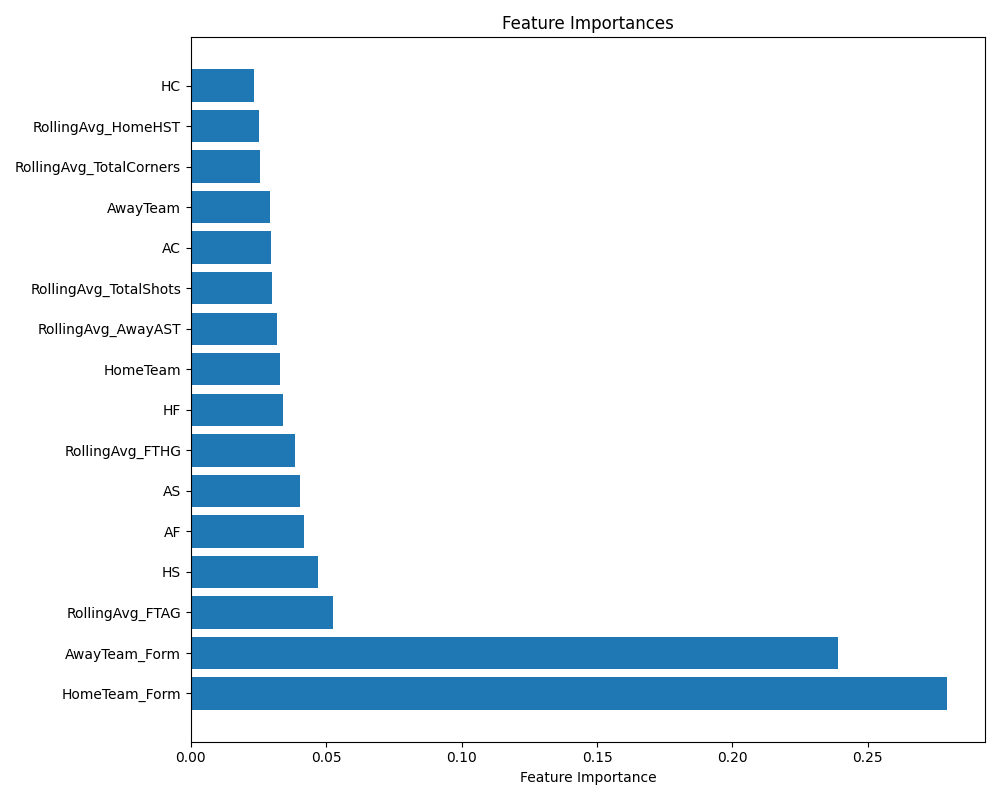

The file beside this chart, header and first rows:
Feature, Importance
HomeTeam_Form, 0.2793
AwayTeam_Form, 0.2389
RollingAvg_FTAG, 0.05233
HS, 0.04681
AF, 0.04171
AS, 0.04018
RollingAvg_FTHG, 0.03858
HF, 0.03417
HomeTeam, 0.03303
RollingAvg_AwayAST, 0.03176
RollingAvg_TotalShots, 0.03015
AC, 0.02967
AwayTeam, 0.02921
RollingAvg_TotalCorners, 0.02562
RollingAvg_HomeHST, 0.0252
HC, 0.02344
